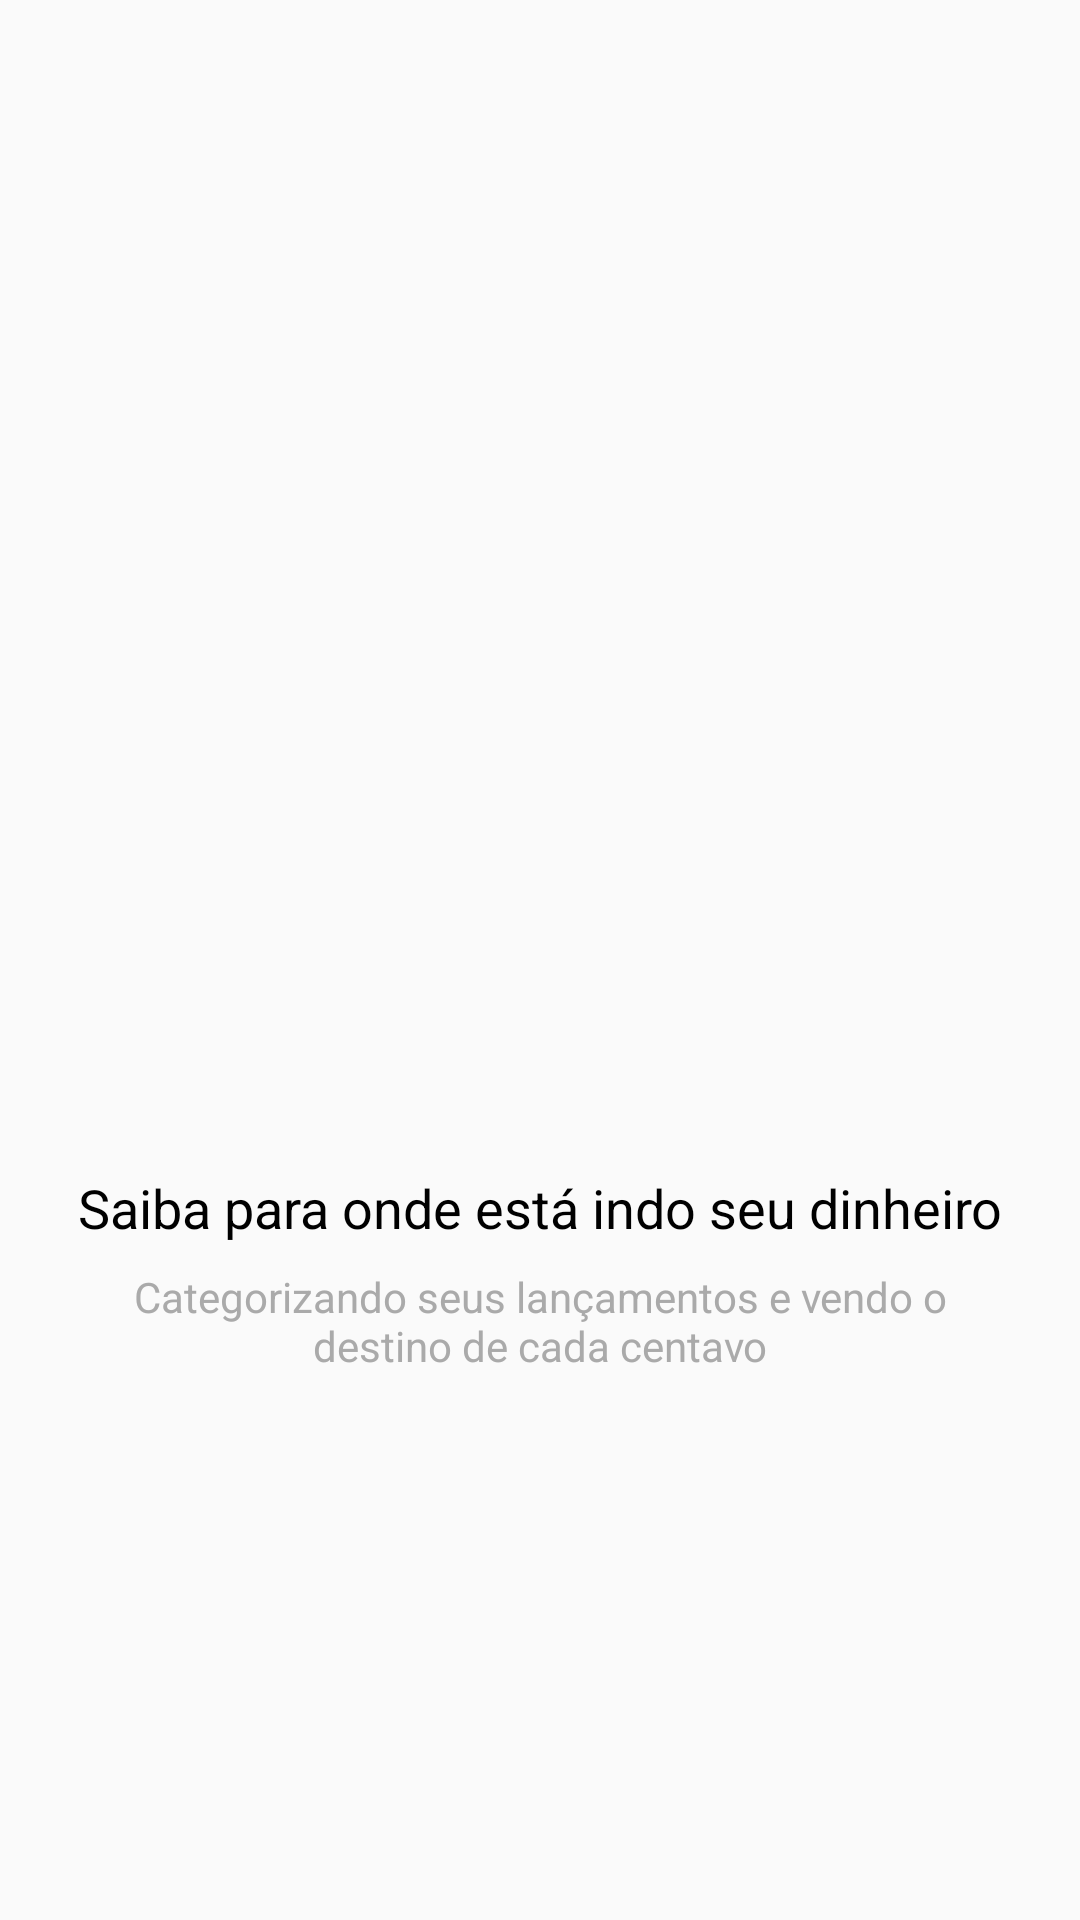

Layout XML and referenced resources for this Android screen:
<!-- AndroidManifest.xml: application theme AppTheme -->
<!-- res/layout/intro_2.xml -->
<?xml version="1.0" encoding="utf-8"?>
<android.support.constraint.ConstraintLayout xmlns:android="http://schemas.android.com/apk/res/android"
    xmlns:app="http://schemas.android.com/apk/res-auto"
    xmlns:tools="http://schemas.android.com/tools"
    android:layout_width="match_parent"
    android:layout_height="match_parent"
    tools:layout_editor_absoluteY="81dp">

    <ImageView
        android:id="@+id/imageView"
        android:layout_width="200dp"
        android:layout_height="200dp"
        android:layout_marginBottom="8dp"
        android:layout_marginEnd="8dp"
        android:layout_marginStart="8dp"
        app:layout_constraintBottom_toTopOf="@+id/textView"
        app:layout_constraintEnd_toEndOf="parent"
        app:layout_constraintStart_toStartOf="parent"
        app:layout_constraintTop_toTopOf="parent"
        app:layout_constraintVertical_chainStyle="packed"
        app:srcCompat="@drawable/dois" />

    <TextView
        android:id="@+id/textView"
        android:layout_width="wrap_content"
        android:layout_height="wrap_content"
        android:layout_marginBottom="8dp"
        android:layout_marginEnd="8dp"
        android:layout_marginStart="8dp"
        android:textColor="@android:color/black"
        android:text="Saiba para onde está indo seu dinheiro"
        android:textAlignment="center"
        android:textSize="18sp"
        app:layout_constraintBottom_toTopOf="@+id/textView2"
        app:layout_constraintEnd_toEndOf="parent"
        app:layout_constraintStart_toStartOf="parent"
        app:layout_constraintTop_toBottomOf="@+id/imageView" />

    <TextView
        android:id="@+id/textView2"
        android:layout_width="300dp"
        android:layout_height="wrap_content"
        android:layout_marginEnd="8dp"
        android:layout_marginStart="8dp"
        android:textColor="@android:color/darker_gray"
        android:text="Categorizando seus lançamentos e vendo o destino de cada centavo"
        android:textAlignment="center"
        app:layout_constraintBottom_toBottomOf="parent"
        app:layout_constraintEnd_toEndOf="parent"
        app:layout_constraintStart_toStartOf="parent"
        app:layout_constraintTop_toBottomOf="@+id/textView" />
</android.support.constraint.ConstraintLayout>
<!-- resources referenced by this layout -->
<resources>
  <style name="AppTheme" parent="Theme.AppCompat.Light.DarkActionBar">
          <item name="colorPrimary">@color/colorPrimary</item>
          <item name="colorPrimaryDark">@color/colorPrimaryDark</item>
          <item name="colorAccent">@color/colorAccent</item>
      </style>
  <color name="colorPrimary">#3F51B5</color>
  <color name="colorPrimaryDark">#303F9F</color>
  <color name="colorAccent">#303F9F</color>
</resources>
